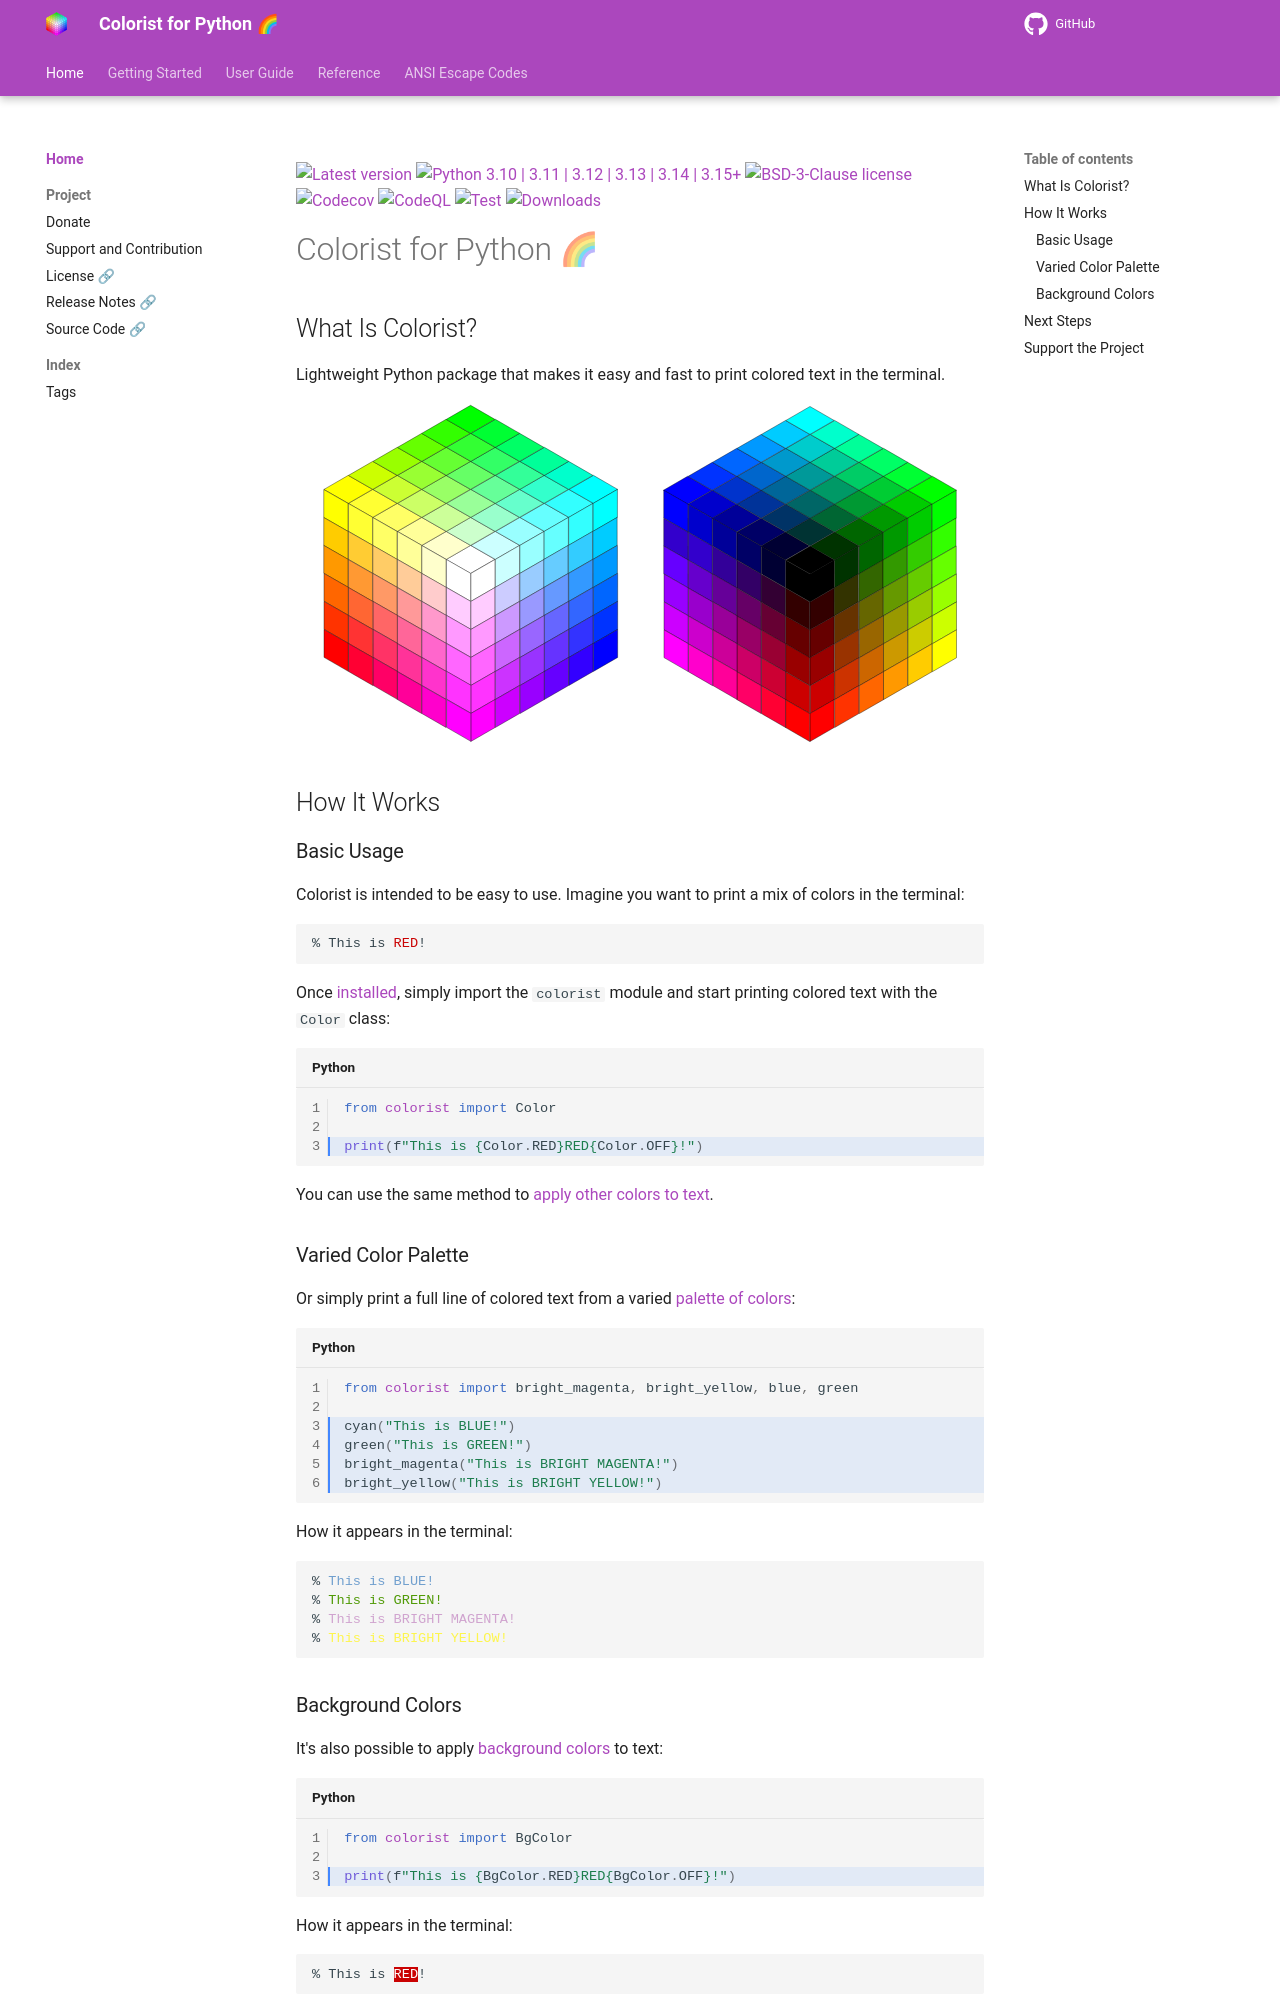

repository: jakob-bagterp/colorist-for-python · page: index.html · generator: mkdocs

---
title: Add Color to Your Terminal
description: Colorist is a lightweight Python package that makes it easy and fast to print colored text in the terminal.
---

[![Latest version](https://img.shields.io/static/v1?label=Version&message=1.8.16&color=yellowgreen)](https://github.com/jakob-bagterp/colorist-for-python/releases/latest)
[![Python 3.10 | 3.11 | 3.12 | 3.13 | 3.14 | 3.15+](https://img.shields.io/static/v1?label=Python&message=3.10%20|%203.11%20|%203.12%20|%203.13%20|%203.14%20|%203.15%2B&color=blueviolet)](https://www.python.org)
[![BSD-3-Clause license](https://img.shields.io/static/v1?label=License&message=BSD-3-Clause&color=blue)](https://github.com/jakob-bagterp/colorist-for-python/blob/master/LICENSE.md)
[![Codecov](https://codecov.io/gh/jakob-bagterp/colorist-for-python/branch/master/graph/badge.svg?token=1E69VOP4ED)](https://codecov.io/gh/jakob-bagterp/colorist-for-python)
[![CodeQL](https://github.com/jakob-bagterp/colorist-for-python/actions/workflows/github-code-scanning/codeql/badge.svg)](https://github.com/jakob-bagterp/colorist-for-python/actions/workflows/github-code-scanning/codeql)
[![Test](https://github.com/jakob-bagterp/colorist-for-python/actions/workflows/test.yml/badge.svg)](https://github.com/jakob-bagterp/colorist-for-python/actions/workflows/test.yml)
[![Downloads](https://api.pepy.tech/personalized-badge/colorist?period=total&units=international_system&left_color=grey&right_color=blue&left_text=Downloads)](https://pepy.tech/project/colorist)

# Colorist for Python 🌈
## What Is Colorist?
Lightweight Python package that makes it easy and fast to print colored text in the terminal.

<div class="color-cubes">
    <img src="assets/images/cubes/cube_bright.svg" alt="Color cube bright">
    <img src="assets/images/cubes/cube_dark.svg" alt="Color cube dark">
</div>

## How It Works
### Basic Usage
Colorist is intended to be easy to use. Imagine you want to print a mix of colors in the terminal:

<pre><code>% This is <span class="fg-red">RED</span>!</code></pre>

Once [installed](getting-started/installation.md), simply import the `colorist` module and start printing colored text with the `Color` class:

```python linenums="1" hl_lines="3"
from colorist import Color

print(f"This is {Color.RED}RED{Color.OFF}!")
```

You can use the same method to [apply other colors to text](user-guide/standard-colors/text-foreground.md).

### Varied Color Palette
Or simply print a full line of colored text from a varied [palette of colors](user-guide/standard-colors/text-foreground.md#print-line-of-colored-text):

```python linenums="1" hl_lines="3-6"
from colorist import bright_magenta, bright_yellow, blue, green

cyan("This is BLUE!")
green("This is GREEN!")
bright_magenta("This is BRIGHT MAGENTA!")
bright_yellow("This is BRIGHT YELLOW!")
```

How it appears in the terminal:

<pre><code>% <span class="fg-blue">This is BLUE!</span>
% <span class="fg-green">This is GREEN!</span>
% <span class="fg-bright-magenta">This is BRIGHT MAGENTA!</span>
% <span class="fg-bright-yellow">This is BRIGHT YELLOW!</span></code></pre>
